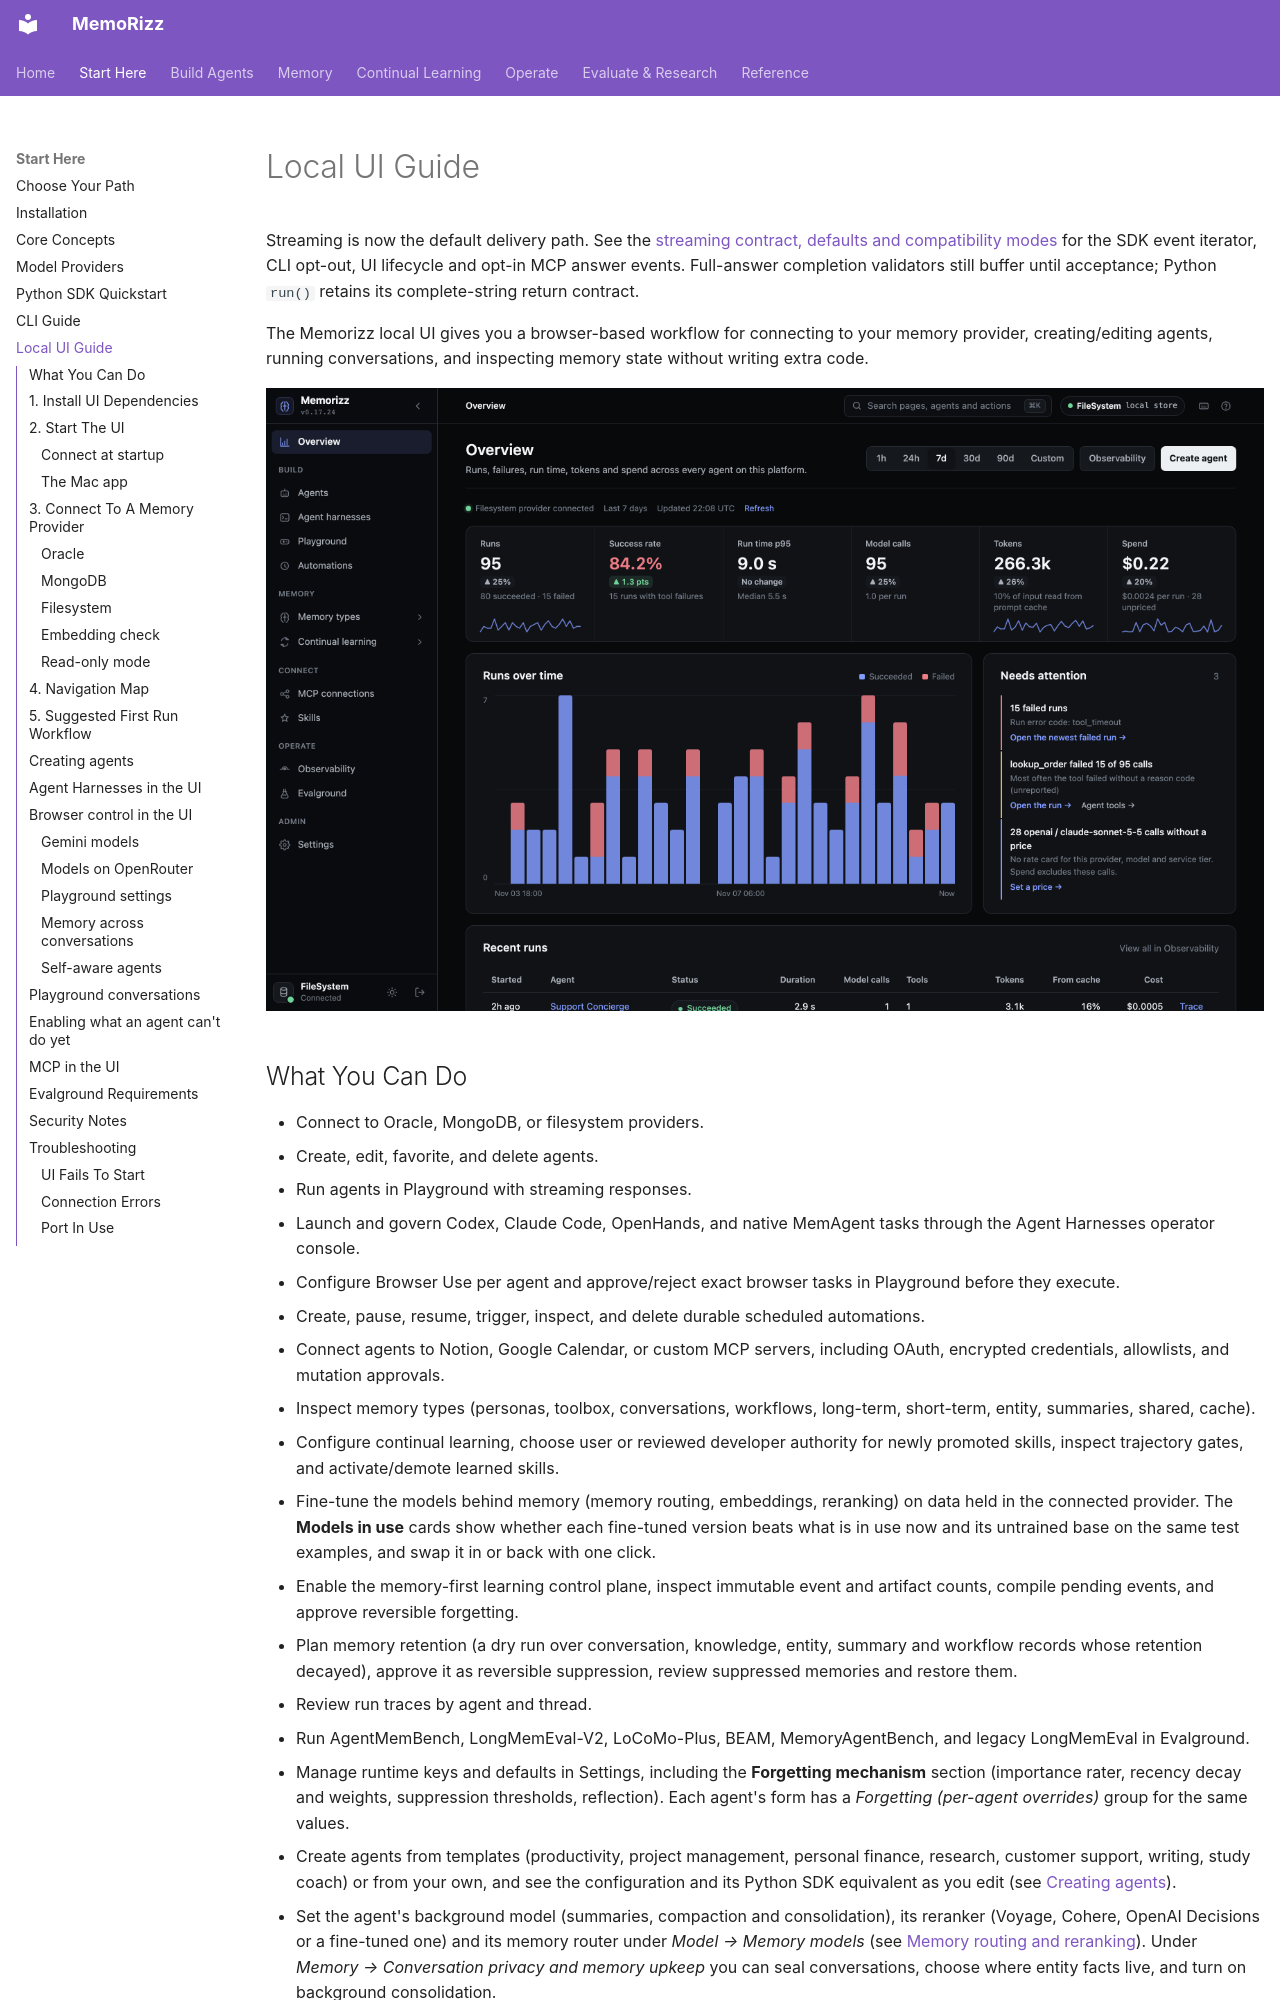

repository: RichmondAlake/memorizz · page: getting-started/local-ui/index.html · generator: mkdocs

# Local UI Guide

Streaming is now the default delivery path. See the
[streaming contract, defaults and compatibility modes](../guides/streaming.md)
for the SDK event iterator, CLI opt-out, UI lifecycle and opt-in MCP answer events.
Full-answer completion validators still buffer until acceptance; Python `run()`
retains its complete-string return contract.

The Memorizz local UI gives you a browser-based workflow for connecting to your memory provider, creating/editing agents, running conversations, and inspecting memory state without writing extra code.

![The agent dashboard: runs, success rate, run time, model calls, tokens and spend across every agent, and what needs attention.](../assets/screenshots/dashboard-dark.png)

## What You Can Do

- Connect to Oracle, MongoDB, or filesystem providers.
- Create, edit, favorite, and delete agents.
- Run agents in Playground with streaming responses.
- Launch and govern Codex, Claude Code, OpenHands, and native MemAgent tasks
  through the Agent Harnesses operator console.
- Configure Browser Use per agent and approve/reject exact browser tasks in
  Playground before they execute.
- Create, pause, resume, trigger, inspect, and delete durable scheduled
  automations.
- Connect agents to Notion, Google Calendar, or custom MCP servers, including
  OAuth, encrypted credentials, allowlists, and mutation approvals.
- Inspect memory types (personas, toolbox, conversations, workflows, long-term, short-term, entity, summaries, shared, cache).
- Configure continual learning, choose user or reviewed developer authority
  for newly promoted skills, inspect trajectory gates, and activate/demote
  learned skills.
- Fine-tune the models behind memory (memory routing, embeddings, reranking)
  on data held in the connected provider. The **Models in use** cards show
  whether each fine-tuned version beats what is in use now and its untrained
  base on the same test examples, and swap it in or back with one click.
- Enable the memory-first learning control plane, inspect immutable event and
  artifact counts, compile pending events, and approve reversible forgetting.
- Plan memory retention (a dry run over conversation, knowledge, entity,
  summary and workflow records whose retention decayed), approve it as
  reversible suppression, review suppressed memories and restore them.
- Review run traces by agent and thread.
- Run AgentMemBench, LongMemEval-V2, LoCoMo-Plus, BEAM, MemoryAgentBench, and
  legacy LongMemEval in Evalground.
- Manage runtime keys and defaults in Settings, including the **Forgetting
  mechanism** section (importance rater, recency decay and weights, suppression
  thresholds, reflection). Each agent's form has a *Forgetting (per-agent
  overrides)* group for the same values.
- Create agents from templates (productivity, project management, personal
  finance, research, customer support, writing, study coach) or from your
  own, and see the
  configuration and its Python SDK equivalent as you edit (see
  [Creating agents](#creating-agents)).
- Set the agent's background model (summaries, compaction and consolidation),
  its reranker (Voyage, Cohere, OpenAI Decisions or a fine-tuned one) and its
  memory router under *Model → Memory models* (see
  [Memory routing and reranking](../guides/memory-routing.md)). Under *Memory → Conversation privacy and memory upkeep*
  you can seal conversations, choose where entity facts live, and turn on
  background consolidation.
- Consolidate an agent's memory from *Continual learning → Control plane*:
  plan, review each change, apply it with an approver, undo it later. The
  Playground's *Memory* tab shows how the agent remembers, and the memory
  evolution timeline labels every change a plan made (see
  [Memory consolidation](../guides/memory-consolidation.md)).

## 1. Install UI Dependencies

For local development against this repo:

```bash
pip install -e ".[ui]"
```

For package usage:

```bash
pip install "memorizz[ui]"
```

If you also want all optional integrations (Oracle, MongoDB, sandbox, docs, etc.):

```bash
pip install "memorizz[all]"
```

`memorizz doctor` lists the optional extras and whether each is installed. A
store whose driver is missing names the extra to add, for example
`Oracle needs the oracle extra: pip install 'memorizz[oracle]'`. With a uv tool
install, add the UI too: `uv tool install --force 'memorizz[ui,oracle]'`.

## 2. Start The UI

```bash
memorizz ui
```

Default URL: `http://127.0.0.1:8765`. It opens in your browser once the server
is running; `memorizz ui --no-open` (or `MEMORIZZ_UI_OPEN_BROWSER=false`) skips
that, and it is skipped over SSH, in CI and on a Linux machine without a
display. Ctrl+C stops the server at once, even with a page still open.

Optional host/port overrides:

```bash
memorizz ui --host 0.0.0.0 --port 9000
```
